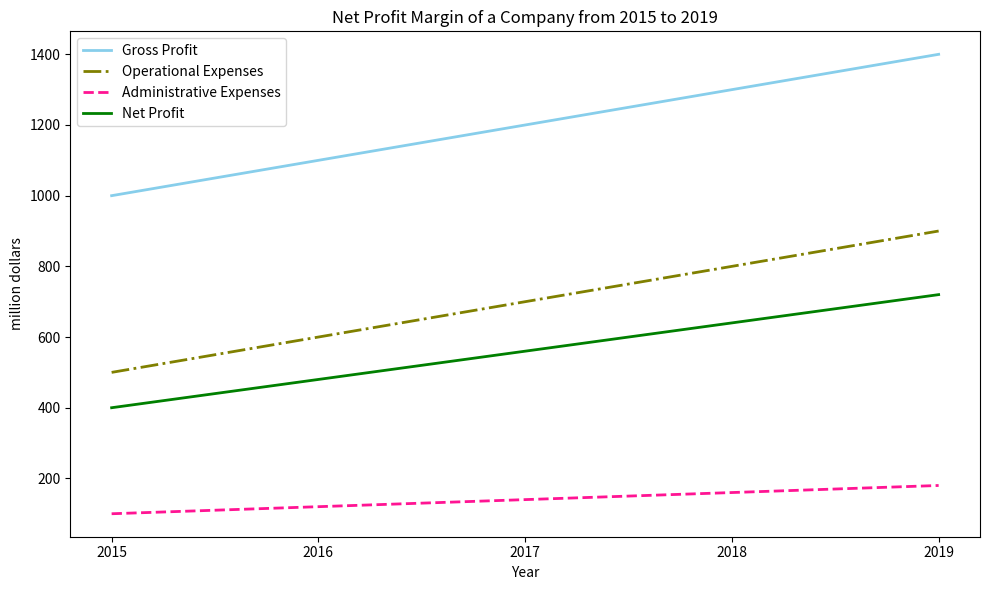

Write the Python code that produced this figure. (Note: this script raises an exception after producing the figure.)

import matplotlib.pyplot as plt
plt.figure(figsize=(10,6)) 
ax = plt.subplot(111)

x = [2015,2016,2017,2018,2019]
y1 = [1000,1100,1200,1300,1400]
y2 = [500,600,700,800,900]
y3 = [100,120,140,160,180]
y4 = [400,480,560,640,720]

ax.plot(x, y1, color='skyblue', linewidth=2, label='Gross Profit')
ax.plot(x, y2, color='olive', linestyle='-.', linewidth=2, label='Operational Expenses')
ax.plot(x, y3, color='deeppink', linestyle='--', linewidth=2, label='Administrative Expenses')
ax.plot(x, y4, color='green', linestyle='-', linewidth=2, label='Net Profit')

ax.set_xticks([2015,2016,2017,2018,2019]) 
ax.set_title('Net Profit Margin of a Company from 2015 to 2019')
ax.set_xlabel('Year')
ax.set_ylabel('million dollars')
ax.legend(loc='best')
plt.tight_layout()
plt.savefig('line chart/png/503.png')
plt.clf()
